Dataset: dataset (GitHub, satishgoudabommanagoudar-code/ForestVision). Classes: forest, non-forest.

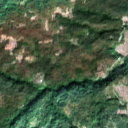
Label: forest

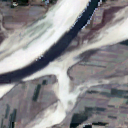
Label: non-forest

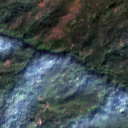
Label: forest

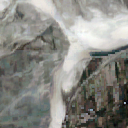
Label: non-forest

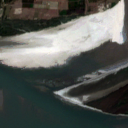
Label: non-forest

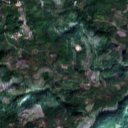
Label: forest
